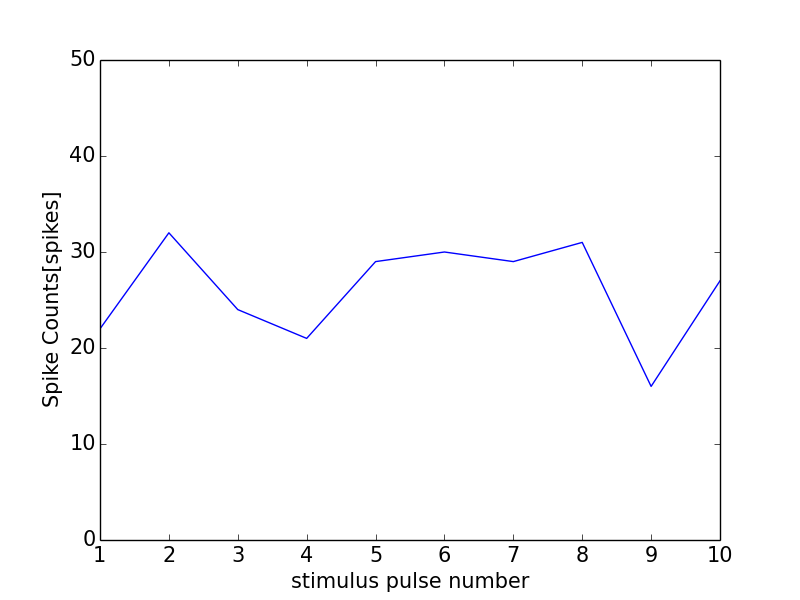

The file beside this chart, header and first rows:
0, 0.0
0, 0
1, 22
2, 32
3, 24
4, 21
5, 29
6, 30
7, 29
8, 31
9, 16
10, 27
11, 1
